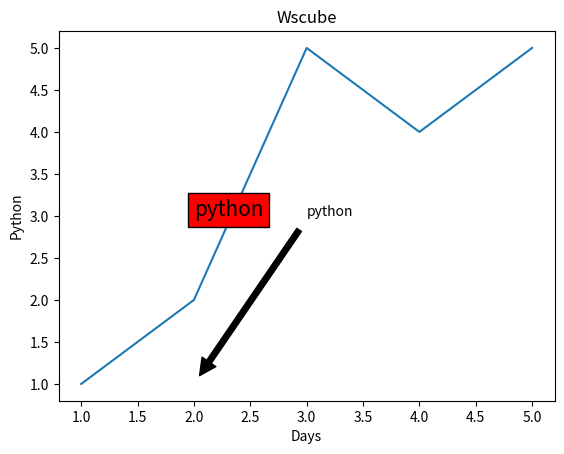

Source code (Python):
import matplotlib.pyplot as plt

x = [1, 2, 3, 4, 5]
y = [1, 2, 5, 4, 5]

plt.plot(x, y)
plt.xlabel("Days")
plt.ylabel("Python")
plt.title("Wscube")

# Adding text at a specific point
plt.text(2, 3, "python", fontsize=15, style="italic", bbox={"facecolor": "red"})

# Annotating a point with an arrow
plt.annotate("python", xy=(2, 1), xytext=(3, 3), 
                                         arrowprops=dict(facecolor="black", shrink=0.05))

plt.show()
